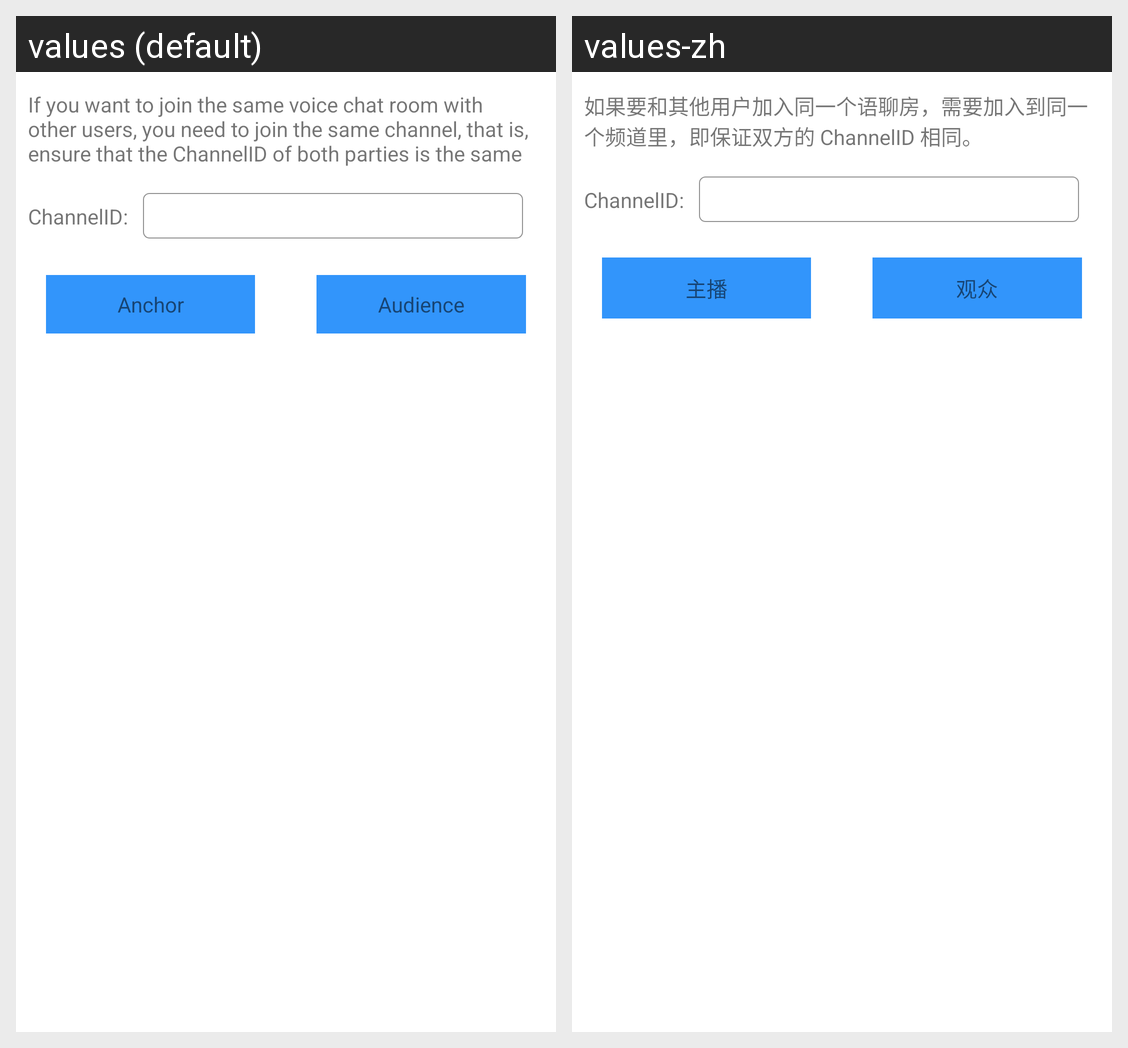

Translations of the strings shown on this Android screen, per locale in the grid:
Android screen res/layout/activity_voice_chat_room.xml rendered under 2 locales, left to right: values (default), values-zh. Device: Nexus 5 (rendered at 1080×1920; each locale shown at half size, 540×960, under a caption strip naming it); theme Theme.MaterialComponents.DayNight.NoActionBar.
Strings drawn on this screen, with the default value and each locale's value (text and hints the layout hard-codes, and strings that could not be matched under every locale, appear in the picture but are not listed):

voice_chat_room_channel_desc
  values: If you want to join the same voice chat room with other users, you need to join the same channel, that is, ensure that the ChannelID of both parties is the same
  values-zh: 如果要和其他用户加入同一个语聊房，需要加入到同一个频道里，即保证双方的 ChannelID 相同。

voice_chat_room_anchor
  values: Anchor
  values-zh: 主播

voice_chat_room_audience
  values: Audience
  values-zh: 观众
